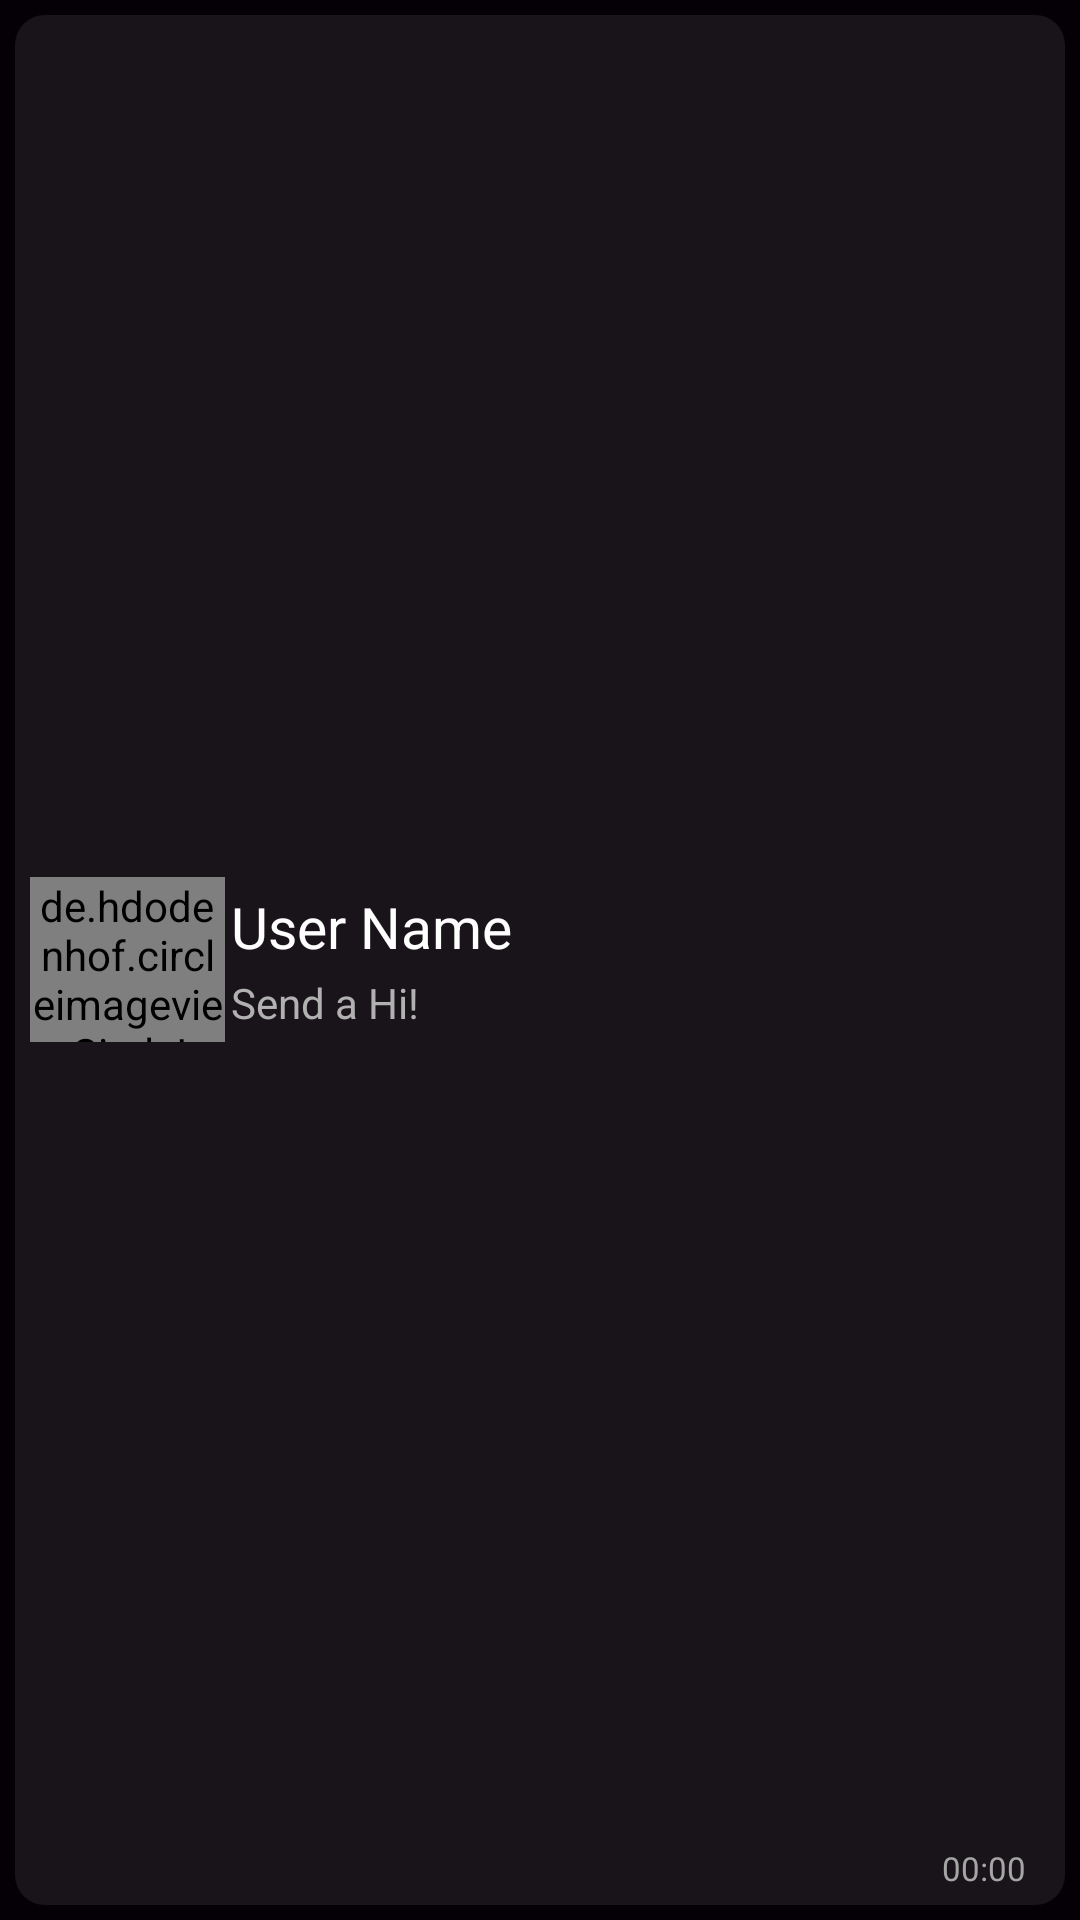

Produce the Android XML layout that renders to this screen, including the resource entries it uses.
<!-- AndroidManifest.xml: application theme Theme.ChatBox -->
<!-- res/layout/sample_users.xml -->
<?xml version="1.0" encoding="utf-8"?>
<LinearLayout xmlns:android="http://schemas.android.com/apk/res/android"
    xmlns:app="http://schemas.android.com/apk/res-auto"
    xmlns:tools="http://schemas.android.com/tools"
    android:layout_width="match_parent"
    android:layout_height="wrap_content"
    android:background="@color/black"
    android:elevation="5dp"
    android:orientation="vertical">

    <LinearLayout
        android:id="@+id/user_layout"
        android:layout_width="match_parent"
        android:layout_height="match_parent"
        android:layout_margin="5dp"
        android:background="@drawable/cardview_layout"
        android:clickable="true"
        android:focusable="true"
        android:orientation="horizontal"
        android:padding="5dp">

        <de.hdodenhof.circleimageview.CircleImageView
            android:id="@+id/user_profile"
            android:layout_width="65dp"
            android:layout_height="55dp"
            android:layout_gravity="center"
            android:background="@drawable/iv_ripple"
            android:clickable="true"
            android:focusable="true"
            android:src="@drawable/basic_user"
            tools:ignore="SpeakableTextPresentCheck" />

        <RelativeLayout
            android:layout_width="match_parent"
            android:layout_height="match_parent"
            android:orientation="vertical">

            <RelativeLayout
                android:id="@+id/rl"
                android:layout_width="wrap_content"
                android:layout_height="wrap_content"
                android:layout_alignParentStart="true"
                android:layout_centerVertical="true"
                android:layout_toStartOf="@id/user_time">

                <TextView
                    android:id="@+id/user_name"
                    android:layout_width="wrap_content"
                    android:layout_height="wrap_content"
                    android:fontFamily="sans-serif"
                    android:paddingStart="2dp"
                    android:singleLine="true"
                    android:text="User Name"
                    android:textColor="@color/white"
                    android:textSize="19sp" />

                <TextView
                    android:id="@+id/user_lastmsg"
                    android:layout_width="wrap_content"
                    android:layout_height="wrap_content"
                    android:layout_below="@id/user_name"
                    android:layout_marginTop="3dp"
                    android:fontFamily="sans-serif"
                    android:paddingStart="2dp"
                    android:singleLine="true"
                    android:text="Send a Hi!"
                    android:textColor="#B1B1B1" />
            </RelativeLayout>

            <TextView
                android:id="@+id/user_time"
                android:layout_width="wrap_content"
                android:layout_height="wrap_content"
                android:layout_alignParentEnd="true"
                android:layout_alignParentBottom="true"
                android:layout_marginTop="8dp"
                android:layout_marginEnd="8dp"
                android:text="00:00"
                android:textColor="#A5A5A5"
                android:textSize="11sp" />

        </RelativeLayout>

    </LinearLayout>

</LinearLayout>
<!-- resources referenced by this layout -->
<resources>
  <color name="black">#050005</color>
  <color name="white">#FEFEFE</color>
  <!-- drawable basic_user: png bitmap (drawable, 26388 bytes) -->
  <!-- drawable cardview_layout (drawable) -->
  <?xml version="1.0" encoding="utf-8"?>
  <ripple xmlns:android="http://schemas.android.com/apk/res/android"
      android:color="@color/white">
      <item>
          <shape>
              <solid android:color="#14FFFFFF" />
              <corners android:radius="10dp" />
          </shape>
      </item>
  </ripple>
  <!-- drawable iv_ripple (drawable) -->
  <?xml version="1.0" encoding="utf-8"?>
  <ripple xmlns:android="http://schemas.android.com/apk/res/android" android:color="#80A3A3A3" android:radius="28dp">
  
  </ripple>
  <style name="Theme.ChatBox" parent="Theme.MaterialComponents.DayNight.DarkActionBar">
          
          <item name="colorPrimary">@color/purple_500</item>
          <item name="colorPrimaryVariant">#00000000</item>
          <item name="colorOnPrimary">@color/white</item>
          
          <item name="colorSecondary">@color/teal_200</item>
          <item name="colorSecondaryVariant">@color/teal_700</item>
          <item name="colorOnSecondary">@color/black</item>
          
          <item name="android:statusBarColor" tools:targetApi="l">?attr/colorPrimaryVariant</item>
          
          <item name="actionBarSize">50dip</item>
      </style>
  <color name="purple_500">#FF6200EE</color>
  <color name="teal_200">#FF03DAC5</color>
  <color name="teal_700">#FF018786</color>
</resources>
